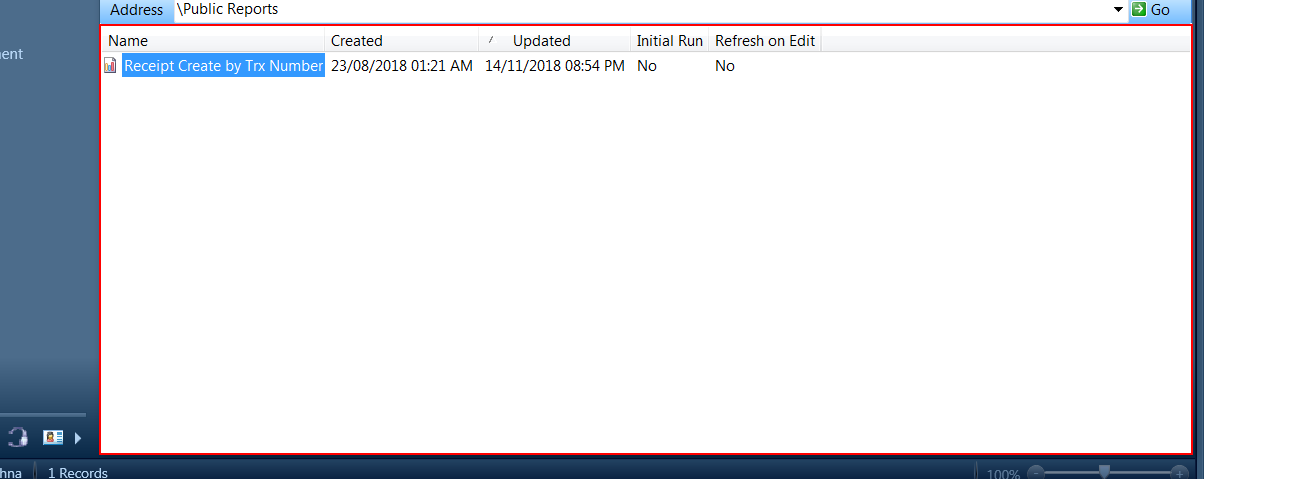
Task: Daafza Repush the receipt in EBS
Workflow: Main(Autosaved)

Step 1 [then]: type a value into the element in window 'dafzprod__*  -  Oracle Service Cloud' (rightnow.cx.exe) (repeated 13 times)

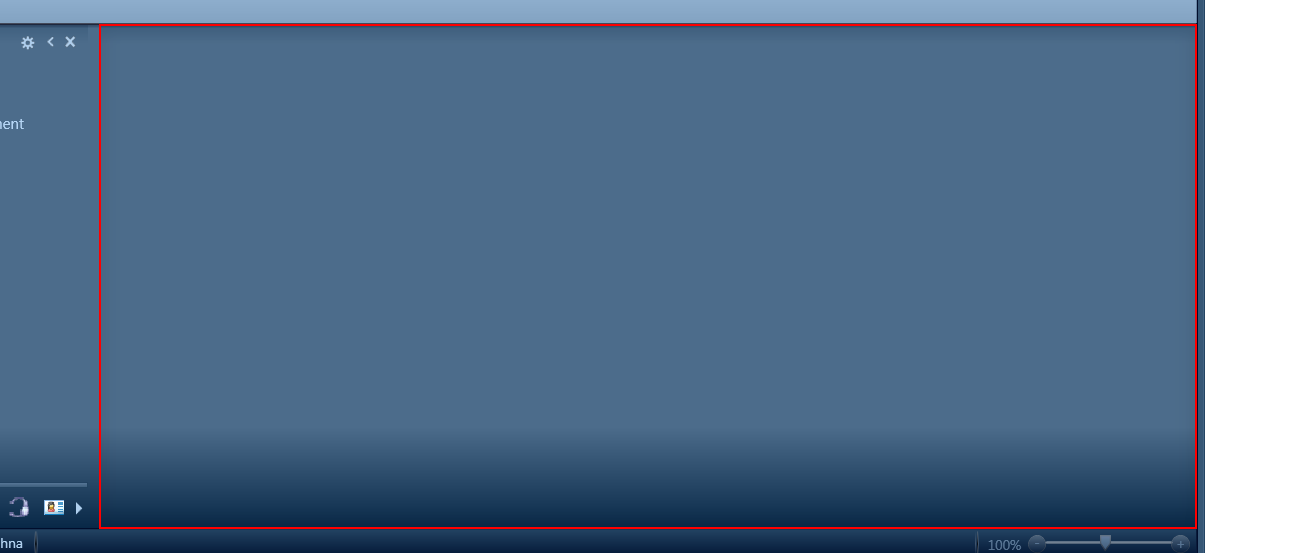
Step 14 [try]: type a value into 'grouping  Editors' in window 'dafzprod__*  -  Oracle Service Cloud' (rightnow.cx.exe)

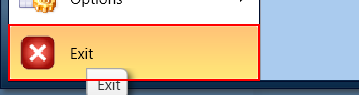
Step 15: click on 'menu item' (rightnow.cx.exe)

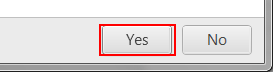
Step 16: click on 'push button  Yes' in window 'Oracle Service Cloud' (rightnow.cx.exe)

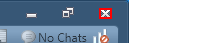
Step 17 [try]: click on the graphic in window 'dafzprod__*  -  Oracle Service Cloud' (rightnow.cx.exe)

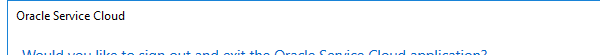
Step 18: Attach Window 'RightNow.CX.exe Oracle' on the element in window 'Oracle Service Cloud' (rightnow.cx.exe)

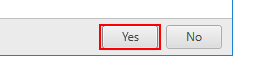
Step 19 [try]: click on 'push button  Yes'

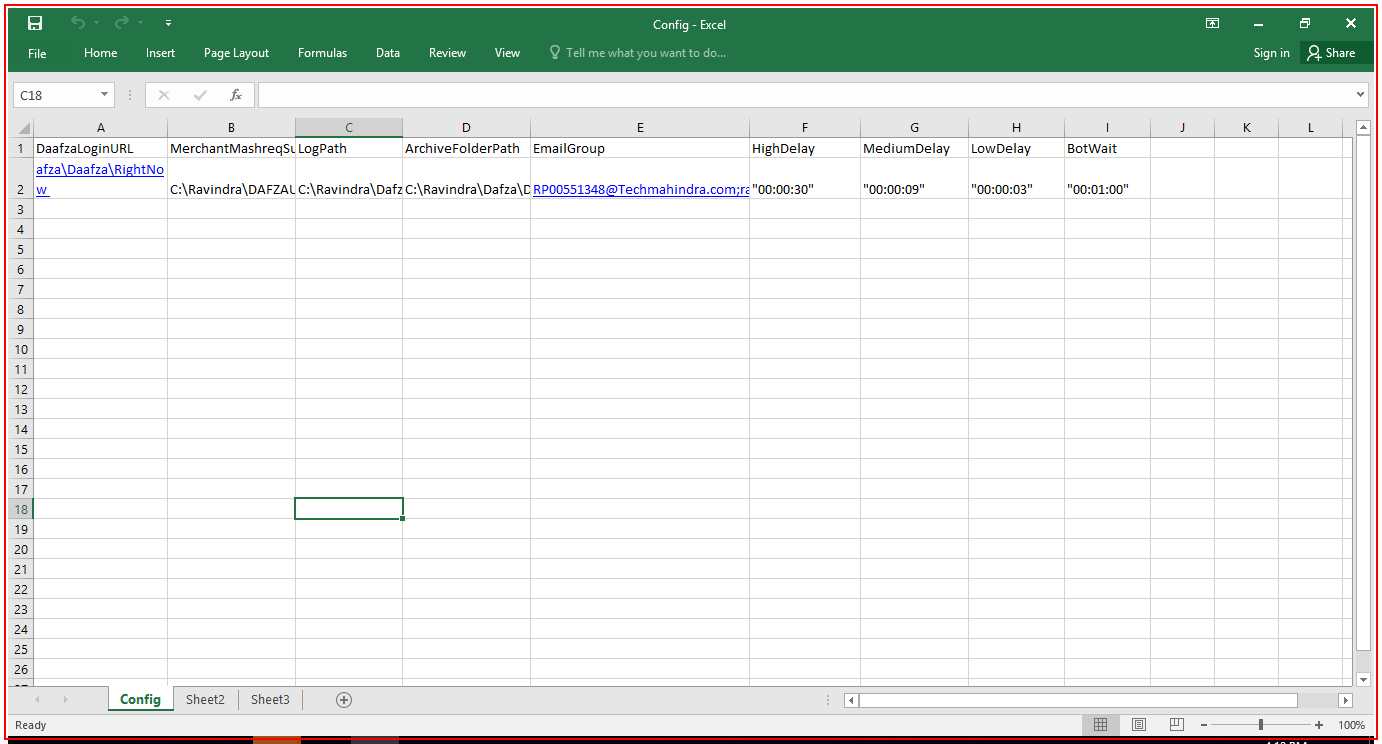
Step 20 [try]: Close Application 'EXCEL.EXE Config' on the element in window 'Config - Excel' (excel.exe)